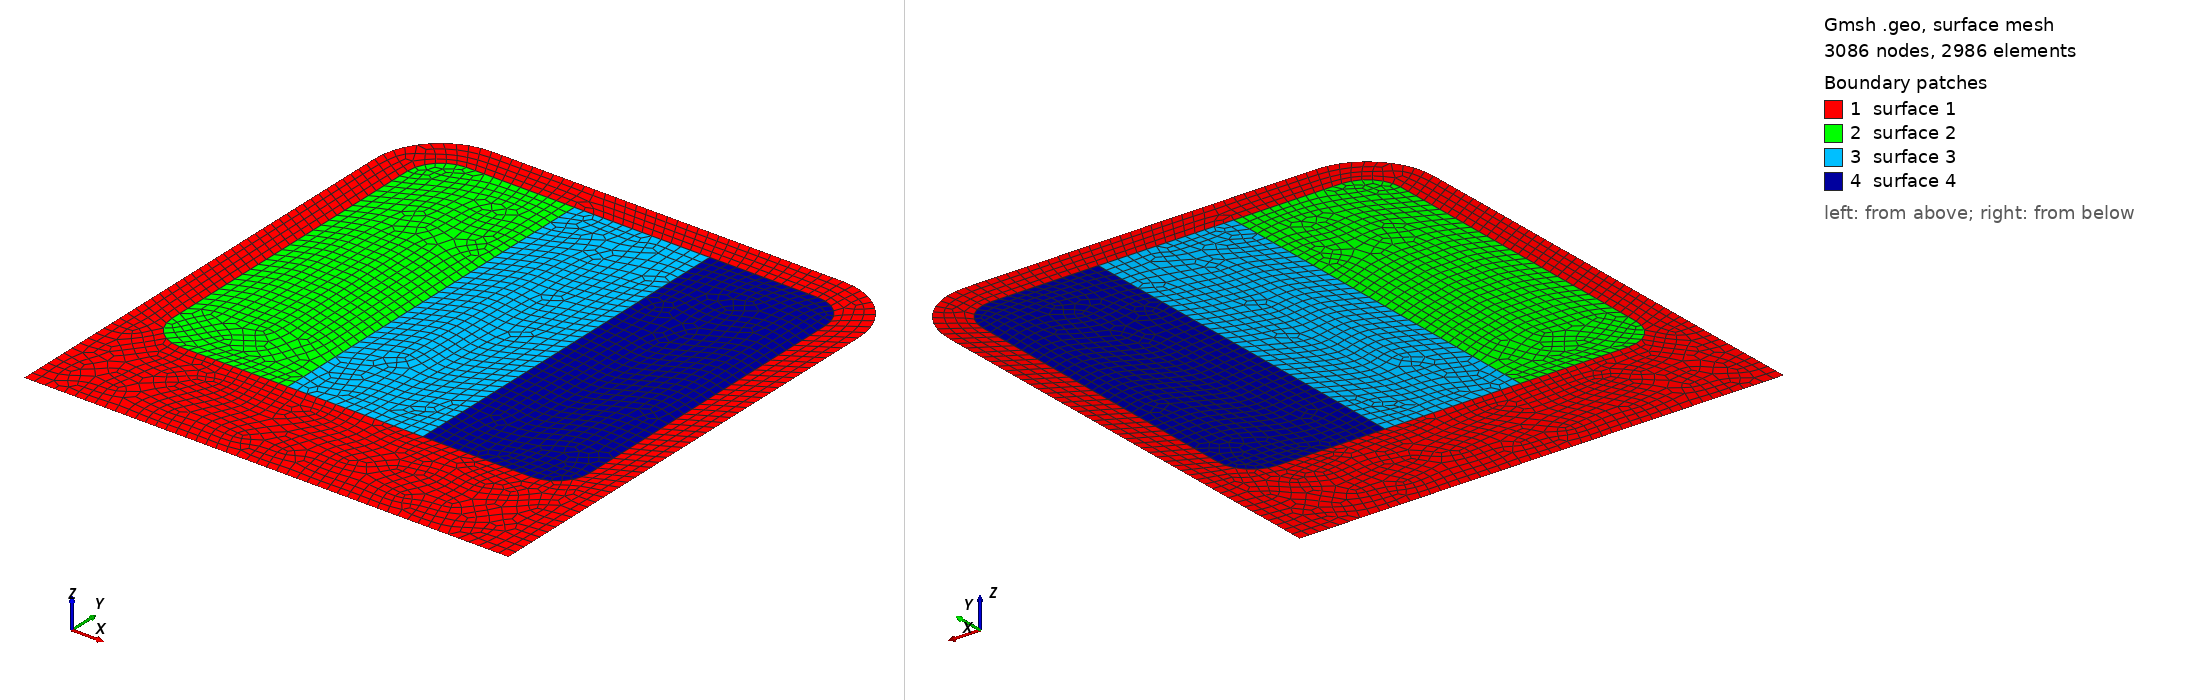

Gmsh geometry script, surface-meshed: 3086 nodes, 2986 surface elements. Boundary patches (legend numbers): 1 surface 1, 2 surface 2, 3 surface 3, 4 surface 4. Left view from above one corner, right view from below the opposite corner. The script declares no physical surfaces, so the legend lists its geometric surfaces. The drawing asked Gmsh for element sizes between 1% and 20% of the model's largest extent; the script's own settings can give other sizes.

=== template.geo (drawn) ===
SetFactory("OpenCASCADE");

R = DefineNumber[ 0.12740, Name "Parameters/R" ];
r = DefineNumber[ 0.013650, Name "Parameters/r" ];
L = DefineNumber[ 1.0, Name "Parameters/L" ];
l = DefineNumber[ 0.714370, Name "Parameters/l" ];
W = DefineNumber[ 0.92822/2, Name "Parameters/W" ];
w = DefineNumber[ 0.25935, Name "Parameters/w" ];

// outer edge of the pouch
Point(1) = {  -W,   0, 0, 1.0};
Point(2) = {  -W, L-R, 0, 1.0};
Point(3) = {-W+R, L-R, 0, 1.0};
Point(4) = {-W+R,   L, 0, 1.0};
Point(5) = {   W, L-R, 0, 1.0};
Point(6) = { W-R, L-R, 0, 1.0};
Point(7) = { W-R,   L, 0, 1.0};
Point(8) = {   W,   0, 0, 1.0};

// inner edge of the pouch
Point( 9) = {-W+R/2,  L-l, 0, 1.0};
Point(10) = {-W+R , L-l, 0, 1.0};
Point(11) = {-W+R,  L-l-R/2, 0, 1.0};
Point(12) = {-W+R/2,   L-R, 0, 1.0};
Point(13) = {-W+R, L-R/2, 0, 1.0};
Point(14) = { W-R/2,   L-R, 0, 1.0};
Point(15) = { W-R, L-R/2, 0, 1.0};
Point(16) = { W-R/2, L-l, 0, 1.0};
Point(17) = { W-R ,  L-l, 0, 1.0};
Point(18) = { W-R,  L-l-R/2, 0, 1.0};

// internal edges of the pouch
Point(19) = {-w/2,   L-R/2, 0, 1.0};
Point(20) = {-w/2, L-l-R/2, 0, 1.0};
Point(21) = { w/2,   L-R/2, 0, 1.0};
Point(22) = { w/2, L-l-R/2, 0, 1.0};

// outer seams
Line(1) = {1, 2};
Circle(2) = {2, 3, 4};
Line(3) = {4, 7};
Circle(4) = {7, 6, 5};
Line(5) = {5, 8};
Line(6) = {8, 1};

// inner seams
Line(7) = {11, 20};
Line(8) = {20, 22};
Line(9) = {22, 18};
Circle(10) = {18, 17, 16};
Line(11) = {16, 14};
Circle(12) = {14, 6, 15};
Line(13) = {15, 21};
Line(14) = {21, 19};
Line(15) = {19, 13};
Circle(16) = {13, 3, 12};
Line(17) = {12, 9};
Circle(18) = {9, 10, 11};
Line(19) = {19, 20};
Line(20) = {21, 22};

// surfaces
Curve Loop(1) = {1, 2, 3, 4, 5, 6};
Curve Loop(2) = {7, 8, 9, 10, 11, 12, 13, 14, 15, 16, 17, 18};
Plane Surface(1) = {1, 2};
Reverse Surface{1}; // needed since the normals must be all in the same direction
Curve Loop(3) = {15, 16, 17, 18, 7, -19};
Plane Surface(2) = {3};
Curve Loop(4) = {14, 19, 8, -20};
Plane Surface(3) = {4};
Curve Loop(5) = {13, 20, 9, 10, 11, 12};
Plane Surface(4) = {5};

// mesh definition
Characteristic Length{ PointsOf{ Surface{1,2,3,4}; } } = 0.02;
Recombine Surface{1,2,3,4};
